Run: headless pygame with SDL's dummy video driver; simulated clock (each Clock.tick advances the game by its frame time, no real sleeping); random seed 0; keys injected as events and as key.get_pressed() state; no mouse input.
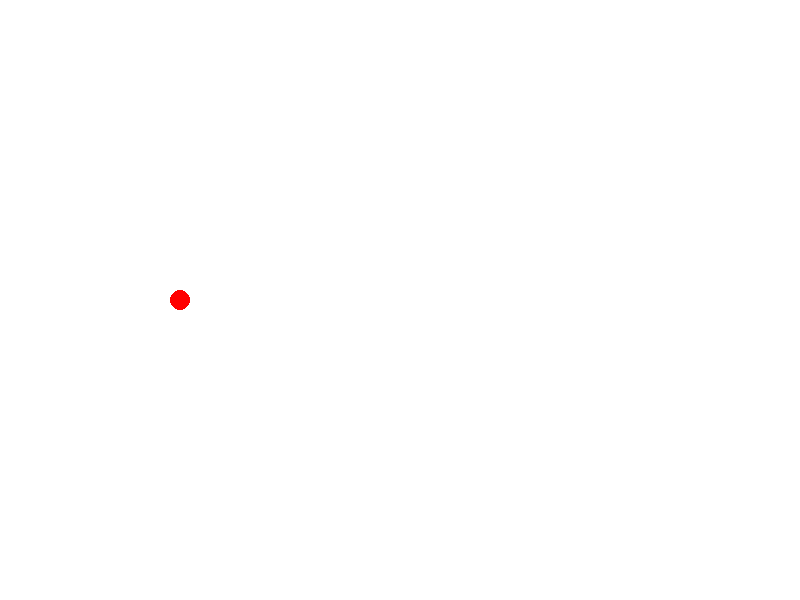
Frame 1 of 4 · flips 1–60 · no input
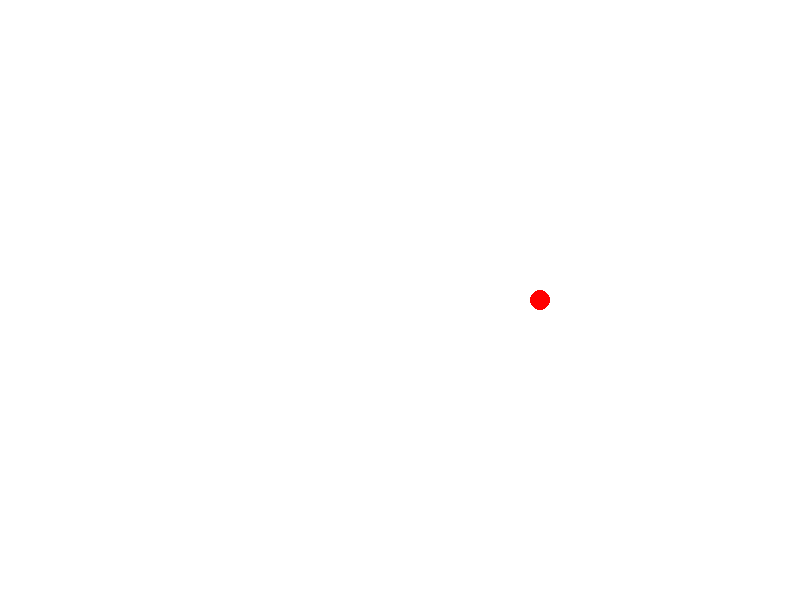
Frame 2 of 4 · flips 61–180 · tapped SPACE, RETURN · held RIGHT (→), D
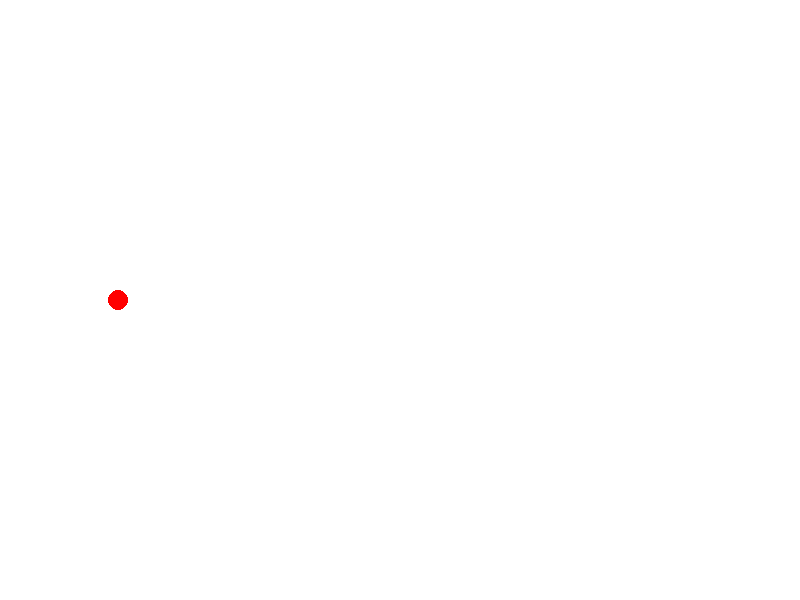
Frame 3 of 4 · flips 181–300 · held DOWN (↓), S
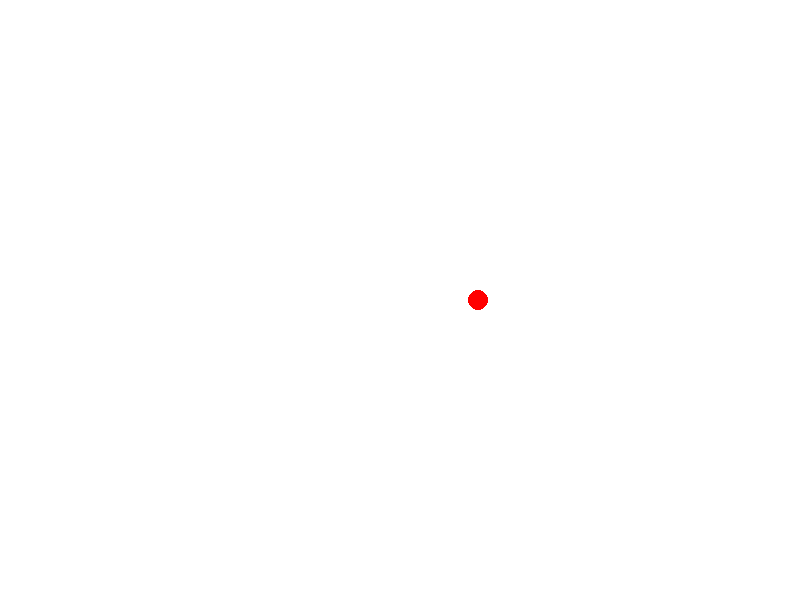
Frame 4 of 4 · flips 301–420 · held LEFT (←), A, UP (↑), W

The pygame program that drew these frames:

import pygame as pg

# 定义小圆点精灵类
class MovingDot(pg.sprite.Sprite):
    def __init__(self, x, y, radius, speed, color):
        super().__init__()
        # 创建一个透明Surface，大小为圆点的直径
        self.image = pg.Surface((radius * 2, radius * 2), pg.SRCALPHA)
        # 在Surface上绘制圆点
        pg.draw.circle(self.image, color, (radius, radius), radius)
        # 设置精灵的位置矩形
        self.rect = self.image.get_rect(center=(x, y))
        # 存储移动速度
        self.speed = speed
        # 存储窗口宽度，用于边界检测
        self.window_width = 800
    
    def update(self):
        # 更新圆点位置（向右移动）
        self.rect.x += self.speed
        # 当圆点到达右边界时，回到左边重新开始
        if self.rect.right > self.window_width:
            self.rect.left = 0

            
pg.init()
window = pg.display.set_mode((800, 600))
clock = pg.time.Clock()
is_running = True

# 创建精灵组
all_sprites = pg.sprite.Group()

# 创建小圆点精灵实例并添加到精灵组
dot = MovingDot(x=0, y=300, radius=10, speed=3, color=(255, 0, 0))
all_sprites.add(dot)

while is_running:
    for event in pg.event.get():
        if event.type == pg.QUIT:
            is_running = False

    # 更新所有精灵
    all_sprites.update()

    # 清空窗口（填充黑色背景）
    window.fill((255, 255, 255))
    
    # 绘制所有精灵
    all_sprites.draw(window)

    clock.tick(60)
    pg.display.update()
    
pg.quit()
